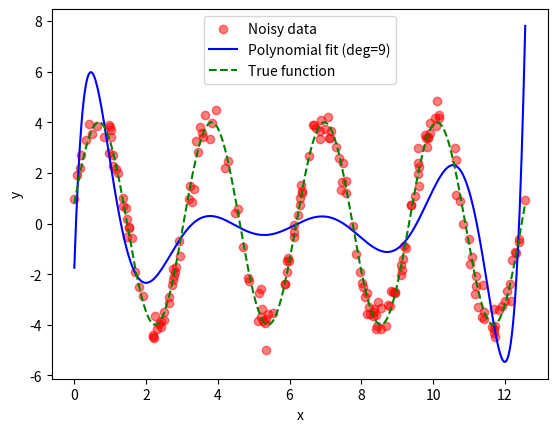

Reproduce this figure in Python.
import numpy as np
import matplotlib.pyplot as plt

n = 200
NPM = 75

np.random.seed(NPM)
x = np.random.uniform(0, 4*np.pi, n)

y_true = 4 * np.sin(2*x + 0.2)

noise = np.random.normal(0, 0.4, n)
y_noisy = y_true + noise

degree = 9
coeffs = np.polyfit(x, y_noisy, degree)
poly_fit = np.poly1d(coeffs)
x_sorted = np.linspace(0, 4*np.pi, 500)
y_poly = poly_fit(x_sorted)

plt.scatter(x, y_noisy, label="Noisy data", color="red", alpha=0.5)
plt.plot(x_sorted, y_poly, label=f"Polynomial fit (deg={degree})", color="blue")
plt.plot(x_sorted, 4*np.sin(2*x_sorted + 0.2), label="True function", color="green", linestyle="--")
plt.xlabel("x")
plt.ylabel("y")
plt.legend()
plt.show()

print("Koefisien polinomial:", coeffs)
